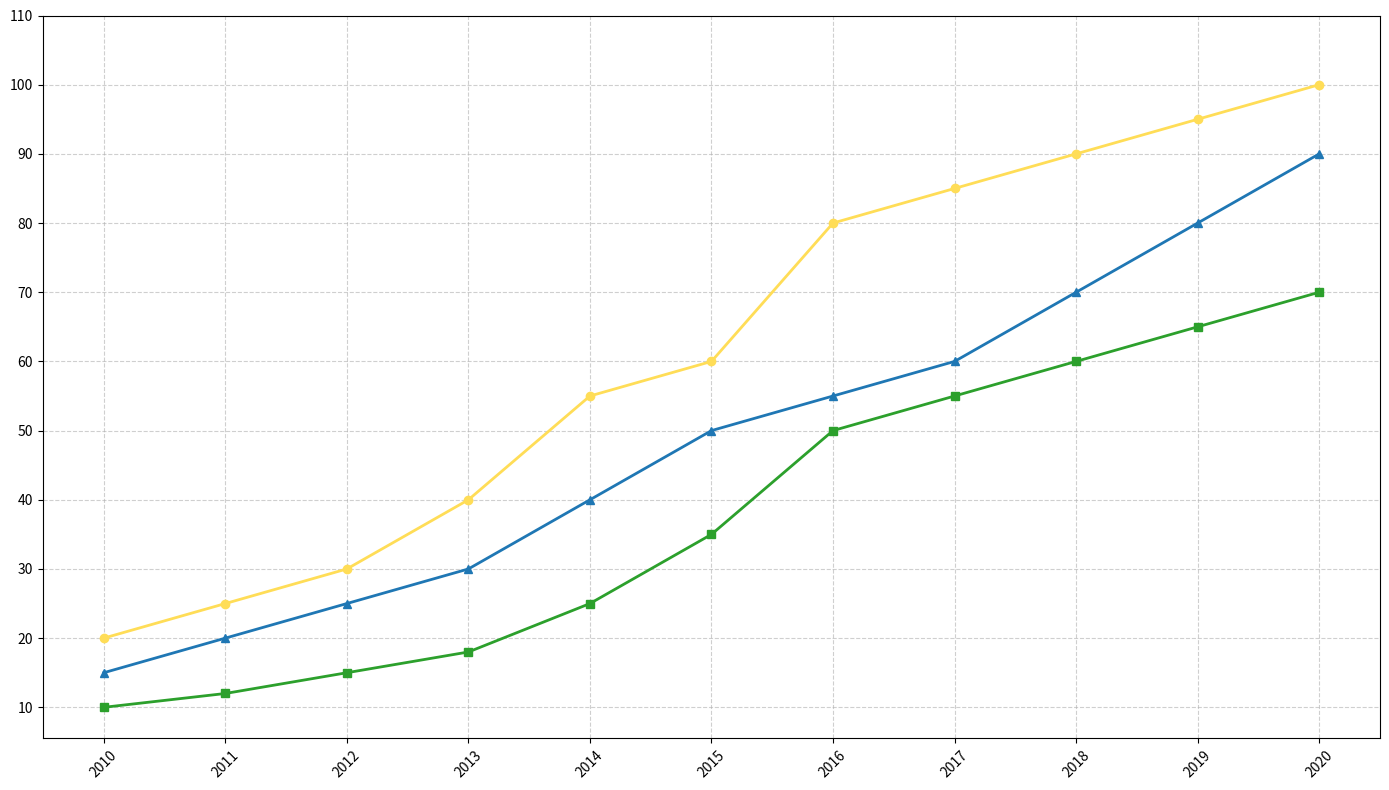

The script that saved this image:
import matplotlib.pyplot as plt
import numpy as np

years = np.arange(2010, 2021)

solarance_production = [20, 25, 30, 40, 55, 60, 80, 85, 90, 95, 100]
windgen_production = [15, 20, 25, 30, 40, 50, 55, 60, 70, 80, 90]
hydroflow_production = [10, 12, 15, 18, 25, 35, 50, 55, 60, 65, 70]

plt.figure(figsize=(14, 8))

plt.plot(years, solarance_production, marker='o', linestyle='-', color='#ffdd57', linewidth=2)
plt.plot(years, windgen_production, marker='^', linestyle='-', color='#1f77b4', linewidth=2)
plt.plot(years, hydroflow_production, marker='s', linestyle='-', color='#2ca02c', linewidth=2)

plt.grid(True, linestyle='--', alpha=0.6)
plt.xticks(years, rotation=45)
plt.yticks(np.arange(10, 111, step=10))

plt.tight_layout()
plt.show()
